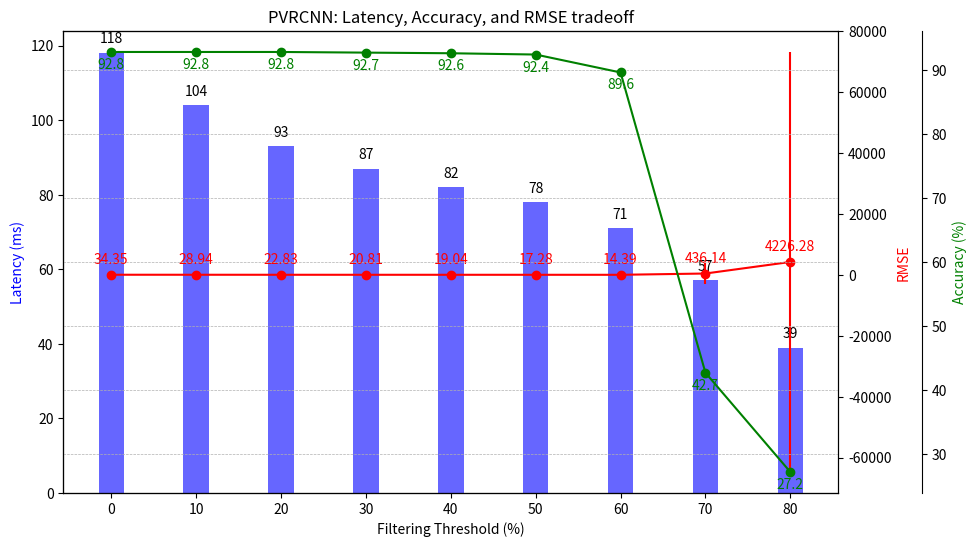

Write the Python code that produced this figure.
#!/usr/bin/env python3

import matplotlib.pyplot as plt
import pandas as pd

df = pd.DataFrame({
    "filtering_threshold": [00, 10, 20, 30, 40, 50, 60, 70, 80],
    "latency": [118 ,104 ,93 ,87 ,82 ,78 ,71 ,57 ,39],
    "accuracy": [92.8 ,92.8 ,92.8 ,92.7 ,92.6 ,92.4 ,89.6 ,42.7 ,27.2],
    "signal": [34.35 ,28.94 ,22.83 ,20.81 ,19.04 ,17.28 ,14.39 ,436.14 ,4226.28],
    "std_dev_signal": [9.42 ,25.28 ,7.19 ,17.88 ,10.67 ,20.37 ,7.71 ,3419.74 ,68943.75],
})

# Set up the figure and axis
fig, ax1 = plt.subplots(figsize=(10, 6))
ax2 = ax1.twinx()
ax3 = ax1.twinx()
ax3.spines["right"].set_position(("outward", 60))  # Offset accuracy axis to the right

# Plot latency as bars
bars = ax1.bar(
    df["filtering_threshold"],
    df["latency"],
    3, # Bar width
    #label="Latency (ms)",
    color="b",
    alpha=0.6,
)

# Plot accuracy as a line plot
ax3.plot(
    df["filtering_threshold"],
    df["accuracy"], "go-",
    #label="Accuracy (%)"
)

# Plot signal as line with error bars
ax2.errorbar(
    df["filtering_threshold"],
    df["signal"],
    yerr=df["std_dev_signal"],
    fmt="-o",
    color="r",
    #label="RMSE",
)

# Annotate values on bars
for bar in bars:
    height = bar.get_height()
    ax1.annotate(
        f"{height}",
        xy=(bar.get_x() + bar.get_width() / 2, height),
        xytext=(0, 5),  # Offset for better visibility
        textcoords="offset points",
        ha="center",
        va="bottom",
        fontsize=10,
        color="black",
    )

# Annotate values on line plots
for i, txt in enumerate(df["signal"]):
    ax2.annotate(
        f"{txt:.2f}",
        (df["filtering_threshold"][i], df["signal"][i]),
        textcoords="offset points",
        xytext=(0, 8),
        ha="center",
        fontsize=10,
        color="red",
    )
for i, txt in enumerate(df["accuracy"]):
    ax3.annotate(
        f"{txt}",
        (df["filtering_threshold"][i], df["accuracy"][i]),
        textcoords="offset points",
        xytext=(0, -12),
        ha="center",
        fontsize=10,
        color="green",
    )

# Labels and legend
ax1.set_xlabel("Filtering Threshold (%)")
ax1.set_ylabel("Latency (ms)", color="b")
ax2.set_ylabel("RMSE", color="r")
ax3.set_ylabel("Accuracy (%)", color="g")
ax1.set_xticks(df["filtering_threshold"])
#ax1.legend(loc="upper left")
#ax2.legend(loc="upper right")
#ax3.legend(loc="lower right")

plt.title("PVRCNN: Latency, Accuracy, and RMSE tradeoff")
plt.grid(True, which="both", linestyle="--", linewidth=0.5)
plt.show()
